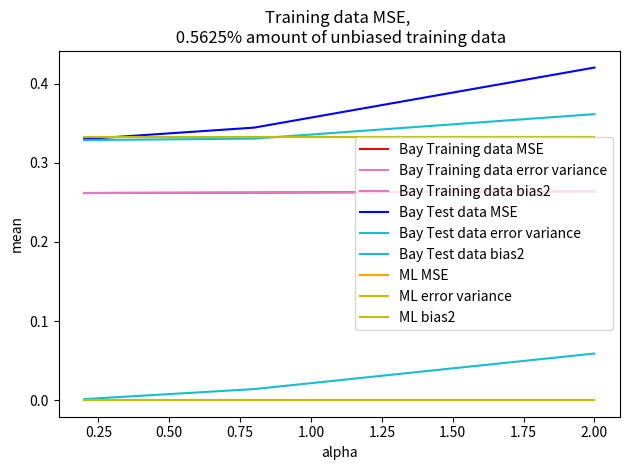

The matplotlib source for this figure:
from matplotlib.pylab import inv
import numpy as np
import matplotlib.pyplot as plt
#from scipy.stats import multivariate_normal
#from scipy.stats import norm

def generate_data(x1, x2, w, noice_var):
    X1, X2 = np.meshgrid(x1, x2)
    random_noice = np.random.normal(0, np.sqrt(noice_var), size=(len(x2),len(x1)) )
    t = (
        np.ones((len(x2), len(x1)))*w[0] 
        + (X1**2)*w[1] 
        + (X2**3)*w[2] 
        + random_noice    
    )
    
    return to_algebra_aproved_format((x1, x2, t))

# Splits into test and train data
def split(data, cutof):
    x, t = data
    x_test = []
    t_test = []
    x_train = []
    t_train = []
    for i in range(len(x)):
        if abs(x[i,0]) >= cutof or abs(x[i,1]) >= cutof:
            x_test.append(x[i])
            t_test.append(t[i])
        else:
            x_train.append(x[i])
            t_train.append(t[i])
    x_test = np.array(x_test)
    t_test = np.array(t_test)
    x_train = np.array(x_train)
    t_train = np.array(t_train)
    return ((x_test, t_test), (x_train, t_train))

def split_biased(data, cutof):
    x, t = data
    x_test = []
    t_test = []
    x_train = []
    t_train = []
    for i in range(len(x)):
        if x[i,0]>=cutof or x[i,1]>=cutof:
            x_test.append(x[i])
            t_test.append(t[i])
        else:
            x_train.append(x[i])
            t_train.append(t[i])
    x_test = np.array(x_test)
    t_test = np.array(t_test)
    x_train = np.array(x_train)
    t_train = np.array(t_train)
    return ((x_test, t_test), (x_train, t_train))
    
# Adds noice ~ N(0, var) to a matrix mat
# Mutates mat, Returns nothing
def add_noice(mat, var, magnitute):
    random_noice = magnitute*np.random.normal(0, np.sqrt(var), size=(mat.shape))
    mat += random_noice
    return

# X [list of D-dim-vectors (x)]
# Returns design matrix
def design_matrix(X):
    # x [2D vector] -> feature_vector []
    def feature_vector(x):
        return np.array([1, x[0]**2, x[1]**3])
    return np.array(list(map(feature_vector, X)))

def get_w_likelihood_method(alg_formated_data):
    X, t = alg_formated_data
    A = design_matrix(X)
    w, residuals, rank, s = np.linalg.lstsq(A, t) # max liklyhood => least square method (when normal dist)
    return w

# Returns the data formatted as following
# Input:    [[x1, y2], ..., [xn, ym]]   (list of input 2-length-vetors x)
# Target:   [t11, ..., tnm]             (list of targets, each coresponding to the index of the input)
def to_algebra_aproved_format(data):
    x1, x2, t = data
    X1, X2 = np.meshgrid(x1, x2)
    X = np.dstack((X1, X2))
    x_reformated = X.reshape((-1,2))  
    t_reformated = t.flatten()
    return x_reformated, t_reformated

def predict_t(x,w):
    return w[0] + w[1]*(x[0]**2) + w[2]*(x[1]**3)

# w = param, B = preition
def predict_ts(alg_formated_X, w):
    ones = np.ones(len(alg_formated_X))
    X1 = alg_formated_X[:,0]
    X2 = alg_formated_X[:,1]
    t_pred = ones*w[0] + (X1**2)*w[1] + (X2**3)*w[2]
    return t_pred

def predict_B(data, w):
    X, t_real = data
    t_pred = predict_ts(X, w)
    var_pred = np.mean((t_real-t_pred)**2)
    return 1/var_pred

def mean_squared_error(t_true, t_pred):
    return np.mean((t_true - t_pred) ** 2)

def Bayesian_variance(alpha, b, training_data):
    X_train, t = training_data
    
    featureX = design_matrix(X_train)
    featureX_T = featureX.T
    B = b
    a = alpha
    I = np.eye(featureX.shape[1])
    
    sNinv = a*I + B*(featureX_T@featureX)
    sN = inv(sNinv)
    mN = B*sN@(featureX_T@t)
    
    return sN, mN

def Bayesian_pred(sN, mN, test_data, b):
    X_test, t = test_data
    
    pred_variance = []
    pred_mean = []
    featureX = design_matrix(X_test)
    
    for x in featureX:
        variance = 1/b + (x.T)@sN@x
        mean = mN.T@x
        
        
        pred_variance.append(variance)
        pred_mean.append(mean)
    
    return pred_variance, pred_mean
    

def main():
    # Generate data
    n=41; normvar = 0.3; normsize= 0.5

    x1 = np.linspace(-1.0, 1.0, n); x2 = np.linspace(-1.0, 1.0, n); 
    w = np.array([0, 2.5, -0.5]); 
    data = generate_data(x1, x2, w, normvar)
    datas = split(data, normsize) # datas = (test, training)
    add_noice(datas[0][1], normvar, 0.25) # Add even more noise to testdata -- 
    b = 1/normvar
    normproportion_train_biased = ((1+normsize)**2)/4


    #alpha = 0.8
    mse_ML_arr = []
    mse_Bay_arr = []
    mse_Bay_train_arr = []
    variance = [0.1,0.2,0.3]
    train_size = [0.3, 0.4, 0.5, 0.6]
    proportion_arr = []
    normalpha = [0.2, 0.8, 2.0]
    ###############################################
    error_variance_ML = []
    error_variance_test_Bay = []
    error_variance_train_Bay = []
    error_bias2_ML = []
    error_bias2_test_Bay = []
    error_bias2_train_Bay = []
    
    for alpha in [0.2, 0.8, 2.0]:
        #data = generate_data(x1, x2, w, normvar)
        #datas = split_biased(data, size) # datas = (test, training)
        #add_noice(datas[0][1], normvar, 0.25) # Add even more noise to testdata -- 
        train = datas[1]
        test = datas[0]
        #b = 1/var
        #proportion_train = ((1+0.3)**2)/4

        w_ML = get_w_likelihood_method(train)
        t_prediction_ML = predict_ts(test[0], w_ML)
        mse_ML = mean_squared_error(test[1], t_prediction_ML)
        #######################################################
        err_ML = t_prediction_ML-test[1]
        var_err_ML = np.var(err_ML, ddof=0)
        mean_err2_ML = np.mean(err_ML)**2

        sN, mN = Bayesian_variance(alpha, b, train)
        pred_variance_test, pred_mean_test = Bayesian_pred(sN, mN, test, b)
        t_pred_test = pred_mean_test
        mean_variance_test = np.mean(pred_variance_test)
        mse_Bay = mean_squared_error(test[1], t_pred_test)
        #######################################################
        err_Bay_test = t_pred_test-test[1]
        var_err_Bay_test = np.var(err_Bay_test, ddof=0)
        mean_err2_Bay_test = np.mean(err_Bay_test)**2

        pred_variance_train, pred_mean_train = Bayesian_pred(sN, mN, train, b)
        t_pred_train = pred_mean_train
        mean_variance_train = np.mean(pred_variance_train)
        mse_Bay_train = mean_squared_error(train[1], t_pred_train)
        #######################################################
        err_Bay_train = t_pred_train-train[1]
        var_err_Bay_train = np.var(err_Bay_train, ddof=0)
        mean_err2_Bay_train = np.mean(err_Bay_train)**2

        mse_ML_arr.append(mse_ML)
        mse_Bay_arr.append(mse_Bay)
        mse_Bay_train_arr.append(mse_Bay_train)
        #######################################################
        error_variance_ML.append(var_err_ML)
        error_variance_test_Bay.append(var_err_Bay_test)
        error_variance_train_Bay.append(var_err_Bay_train)    
        error_bias2_ML.append(mean_err2_ML)
        error_bias2_test_Bay.append(mean_err2_Bay_test)
        error_bias2_train_Bay.append(mean_err2_Bay_train)    

    #plt.title(f"{round(normproportion_train_biased, 4)}% amount of biased training data")
    plt.title(f"Training data MSE, \n {round(normproportion_train_biased, 4)}% amount of unbiased training data")

    plt.plot(normalpha, mse_Bay_train_arr, color = "red", label = "Bay Training data MSE")
    plt.plot(normalpha, error_variance_train_Bay, color = 'tab:pink', label = "Bay Training data error variance")
    plt.plot(normalpha, error_bias2_train_Bay, color = 'tab:pink', label = "Bay Training data bias2")

    plt.plot(normalpha, mse_Bay_arr, color = "blue", label = "Bay Test data MSE")
    plt.plot(normalpha, error_variance_test_Bay, color = 'tab:cyan', label = "Bay Test data error variance")
    plt.plot(normalpha, error_bias2_test_Bay, color = 'tab:cyan', label = "Bay Test data bias2")

    plt.plot(normalpha, mse_ML_arr, color = 'orange', label = "ML MSE")
    plt.plot(normalpha, error_variance_ML, color = 'y', label = "ML error variance")
    plt.plot(normalpha, error_bias2_ML, color = 'y', label = "ML bias2")

    plt.xlabel("alpha")
    plt.ylabel("mean")
    plt.legend()
    plt.tight_layout()
    plt.show()
    ###########################
    

main()

#Task 2 part 6: It's clear that getting the exact same data to predict will ensure the Bayesian approach is extremely accurate.
#The mean of its variance is essentially the same as the introduced noise (sigma2+0.25**2). The greater the alpha the better the prediction 
# becomes for the mean, but the mean of the variance decreases when the alpha increases.
